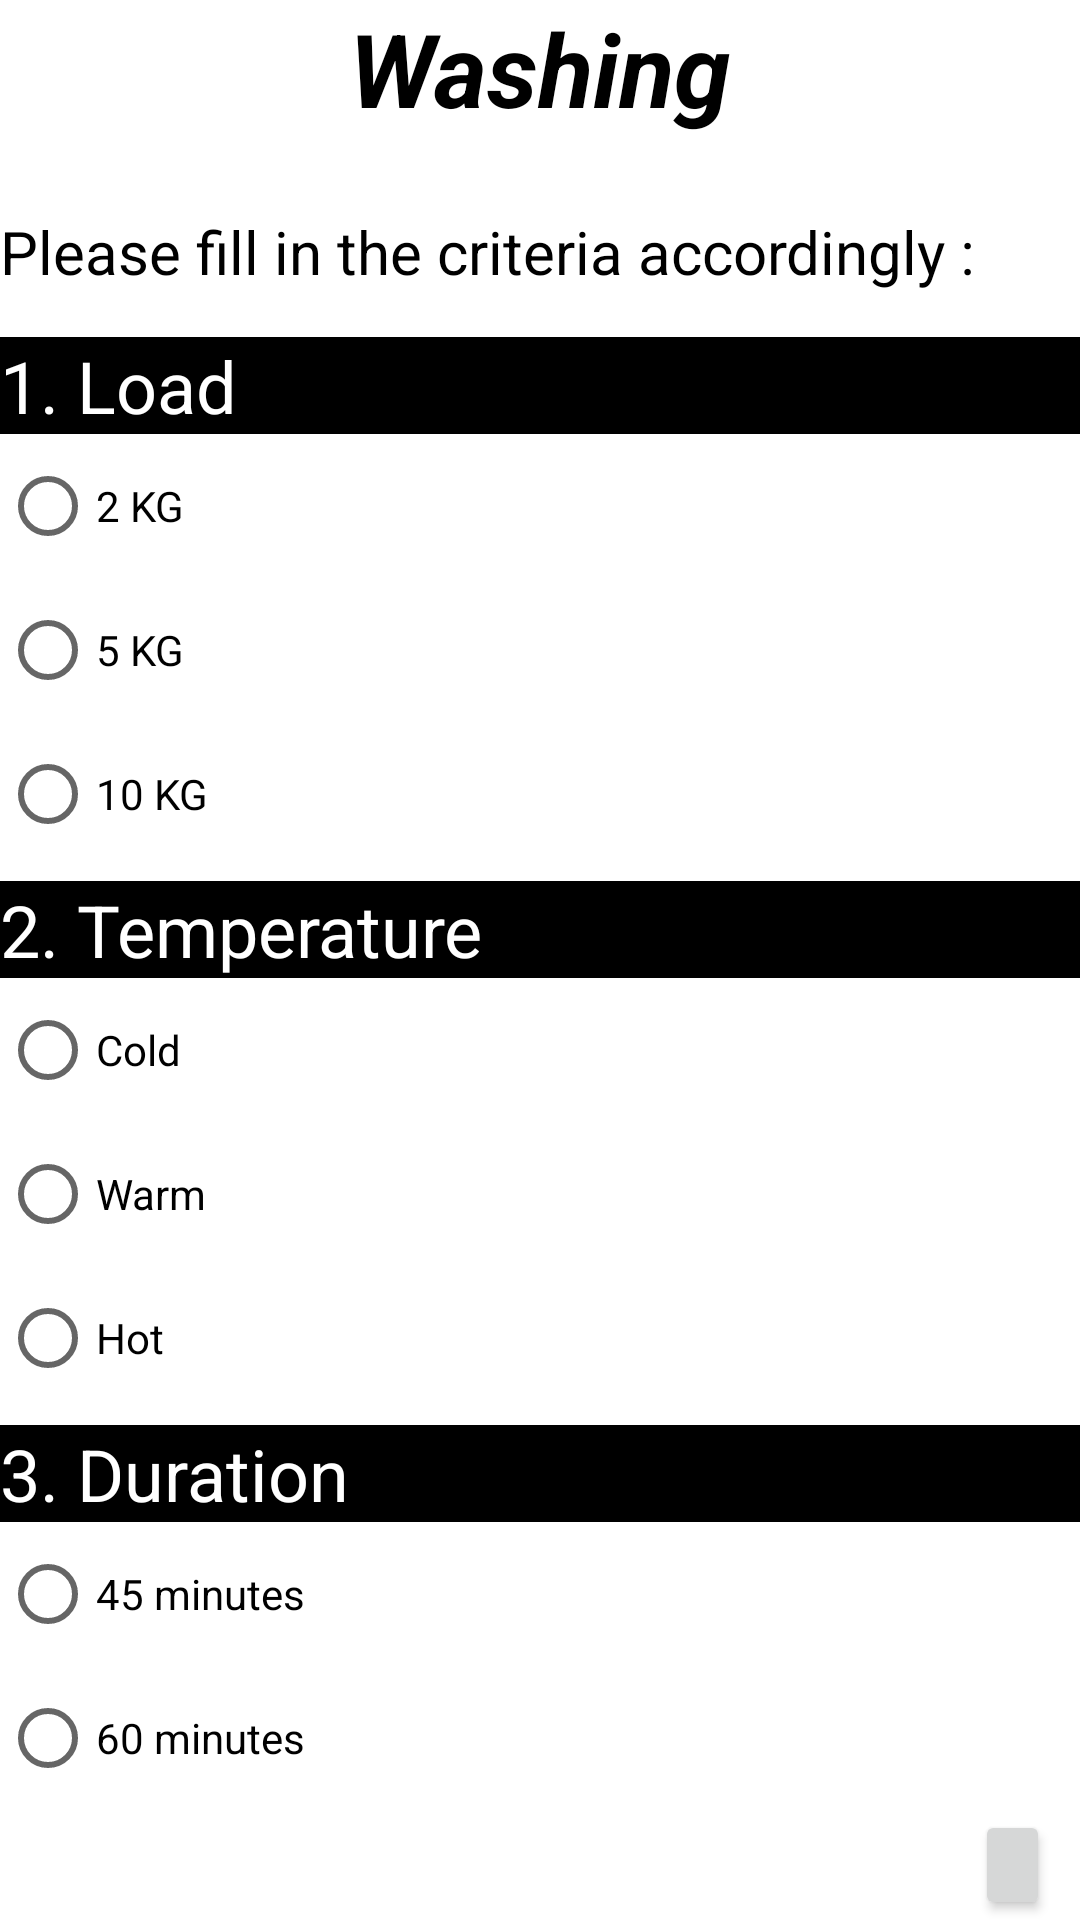

Layout XML and referenced resources for this Android screen:
<!-- AndroidManifest.xml: application theme Theme.Project -->
<!-- res/layout/activity_washing.xml -->
<?xml version="1.0" encoding="utf-8"?>
<LinearLayout
        xmlns:android="http://schemas.android.com/apk/res/android"
        xmlns:tools="http://schemas.android.com/tools"
        xmlns:app="http://schemas.android.com/apk/res-auto"
        android:layout_width="match_parent"
        android:layout_height="match_parent"
        tools:context=".Washing" android:orientation="vertical">

    <TextView
            android:text="Washing"
            android:layout_width="match_parent"
            android:layout_height="wrap_content" android:id="@+id/titleWashing" android:textAlignment="center"
            android:textStyle="normal|bold|italic" android:textSize="34sp" android:textColor="#000000"/>
    <TextView
            android:text="Please fill in the criteria accordingly :"
            android:layout_width="match_parent"
            android:layout_height="wrap_content" android:id="@+id/Criterias" android:textSize="20sp"
            android:layout_marginTop="15dp" android:paddingTop="10dp" android:paddingBottom="10dp"
            android:textColor="#000000"/>
    <LinearLayout
            android:orientation="vertical"
            android:layout_width="match_parent"
            android:layout_height="match_parent">
        <TextView
                android:text="1. Load"
                android:layout_width="match_parent"
                android:layout_height="wrap_content" android:id="@+id/loadWashing" android:textSize="24sp"
                android:background="#000000" android:textColor="#ffffff" android:layout_marginTop="5dp"/>
        <RadioGroup
                android:layout_width="match_parent"
                android:layout_height="wrap_content" android:id="@+id/LoadWashing">
            <RadioButton
                    android:text="2 KG"
                    android:layout_width="match_parent"
                    android:layout_height="wrap_content" android:id="@+id/btn2kg"/>
            <RadioButton
                    android:text="5 KG"
                    android:layout_width="match_parent"
                    android:layout_height="wrap_content" android:id="@+id/btn5kg"/>
            <RadioButton
                    android:text="10 KG"
                    android:layout_width="match_parent"
                    android:layout_height="wrap_content" android:id="@+id/btn10kg"/>
        </RadioGroup>
        <TextView
                android:text="2. Temperature"
                android:layout_width="match_parent"
                android:layout_height="wrap_content" android:id="@+id/tempWashing" android:textSize="24sp"
                android:background="#000000" android:textColor="#ffffff" android:layout_marginTop="5dp"/>
        <RadioGroup
                android:layout_width="match_parent"
                android:layout_height="wrap_content" android:id="@+id/TempWashing">
            <RadioButton
                    android:text="Cold"
                    android:layout_width="match_parent"
                    android:layout_height="wrap_content" android:id="@+id/btnWarm"/>
            <RadioButton
                    android:text="Warm"
                    android:layout_width="match_parent"
                    android:layout_height="wrap_content" android:id="@+id/btnHot"/>
            <RadioButton
                    android:text="Hot"
                    android:layout_width="match_parent"
                    android:layout_height="wrap_content" android:id="@+id/btnVeryHot"/>
        </RadioGroup>
        <TextView
                android:text="3. Duration"
                android:layout_width="match_parent"
                android:layout_height="wrap_content" android:id="@+id/durationWashing" android:textSize="24sp"
                android:background="#000000" android:textColor="#ffffff" android:layout_marginTop="5dp"/>
        <RadioGroup
                android:layout_width="match_parent"
                android:layout_height="wrap_content" android:id="@+id/DurationWashing">
            <RadioButton
                    android:text="45 minutes"
                    android:layout_width="match_parent"
                    android:layout_height="wrap_content" android:id="@+id/btn45mins"/>
            <RadioButton
                    android:text="60 minutes"
                    android:layout_width="match_parent"
                    android:layout_height="wrap_content" android:id="@+id/btn60mins"/>
        </RadioGroup>
        <Button
                android:text="Next"
                android:layout_width="match_parent"
                android:layout_height="wrap_content" android:id="@+id/btnNext" android:textAlignment="viewEnd"
                android:layout_marginStart="325dp" android:layout_marginEnd="10dp"
                android:onClick="onClickWashingNext"/>
    </LinearLayout>
</LinearLayout>
<!-- resources referenced by this layout -->
<resources>
  <style name="Theme.Project" parent="Theme.MaterialComponents.DayNight.NoActionBar">
          
          <item name="colorPrimary">@color/black</item>
          <item name="colorPrimaryVariant">@color/purple_700</item>
          <item name="colorOnPrimary">@color/white</item>
          
          <item name="colorSecondary">@color/teal_200</item>
          <item name="colorSecondaryVariant">@color/teal_700</item>
          <item name="colorOnSecondary">@color/black</item>
          
          <item name="android:statusBarColor">?attr/colorPrimaryVariant</item>
          
      </style>
  <color name="black">#FF000000</color>
  <color name="purple_700">#FF3700B3</color>
  <color name="white">#FFFFFFFF</color>
  <color name="teal_200">#FF03DAC5</color>
  <color name="teal_700">#FF018786</color>
</resources>
